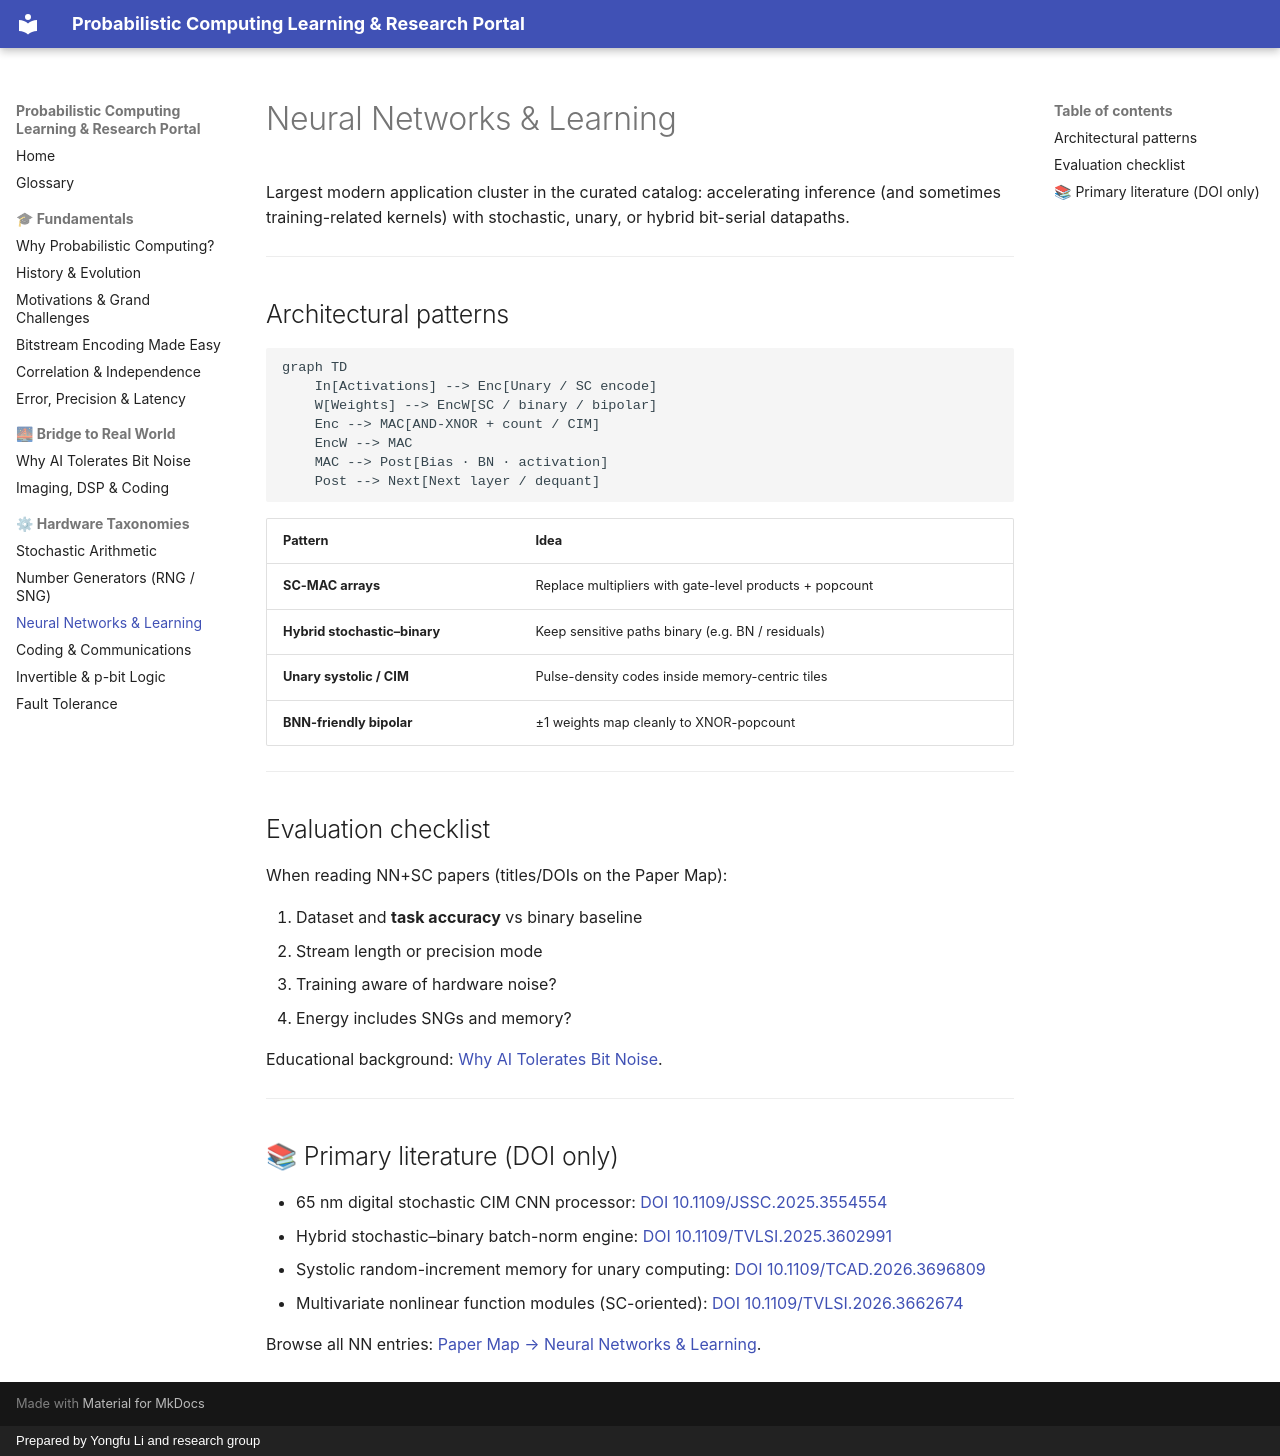

repository: Probabilistic-Computing/public · page: taxonomy/neural-networks/index.html · generator: mkdocs · copyright: Prepared by Yongfu Li and research group

# Neural Networks & Learning

Largest modern application cluster in the curated catalog: accelerating inference (and sometimes training-related kernels) with stochastic, unary, or hybrid bit-serial datapaths.

---

## Architectural patterns

```mermaid
graph TD
    In[Activations] --> Enc[Unary / SC encode]
    W[Weights] --> EncW[SC / binary / bipolar]
    Enc --> MAC[AND-XNOR + count / CIM]
    EncW --> MAC
    MAC --> Post[Bias · BN · activation]
    Post --> Next[Next layer / dequant]
```

| Pattern | Idea |
| :--- | :--- |
| **SC-MAC arrays** | Replace multipliers with gate-level products + popcount |
| **Hybrid stochastic–binary** | Keep sensitive paths binary (e.g. BN / residuals) |
| **Unary systolic / CIM** | Pulse-density codes inside memory-centric tiles |
| **BNN-friendly bipolar** | ±1 weights map cleanly to XNOR-popcount |

---

## Evaluation checklist

When reading NN+SC papers (titles/DOIs on the Paper Map):

1. Dataset and **task accuracy** vs binary baseline  
2. Stream length or precision mode  
3. Training aware of hardware noise?  
4. Energy includes SNGs and memory?  

Educational background: [Why AI Tolerates Bit Noise](../bridge/ai-and-bitstream-math.md).

---

## 📚 Primary literature (DOI only)

- 65 nm digital stochastic CIM CNN processor: [DOI 10.1109/JSSC.2025.3554554](https://doi.org/10.1109/JSSC.2025.3554554)
- Hybrid stochastic–binary batch-norm engine: [DOI 10.1109/TVLSI.2025.3602991](https://doi.org/10.1109/TVLSI.2025.3602991)
- Systolic random-increment memory for unary computing: [DOI 10.1109/TCAD.2026.3696809](https://doi.org/10.1109/TCAD.2026.3696809)
- Multivariate nonlinear function modules (SC-oriented): [DOI 10.1109/TVLSI.2026.3662674](https://doi.org/10.1109/TVLSI.2026.3662674)

Browse all NN entries: [Paper Map → Neural Networks & Learning](https://probabilistic-computing.github.io/.github/).
